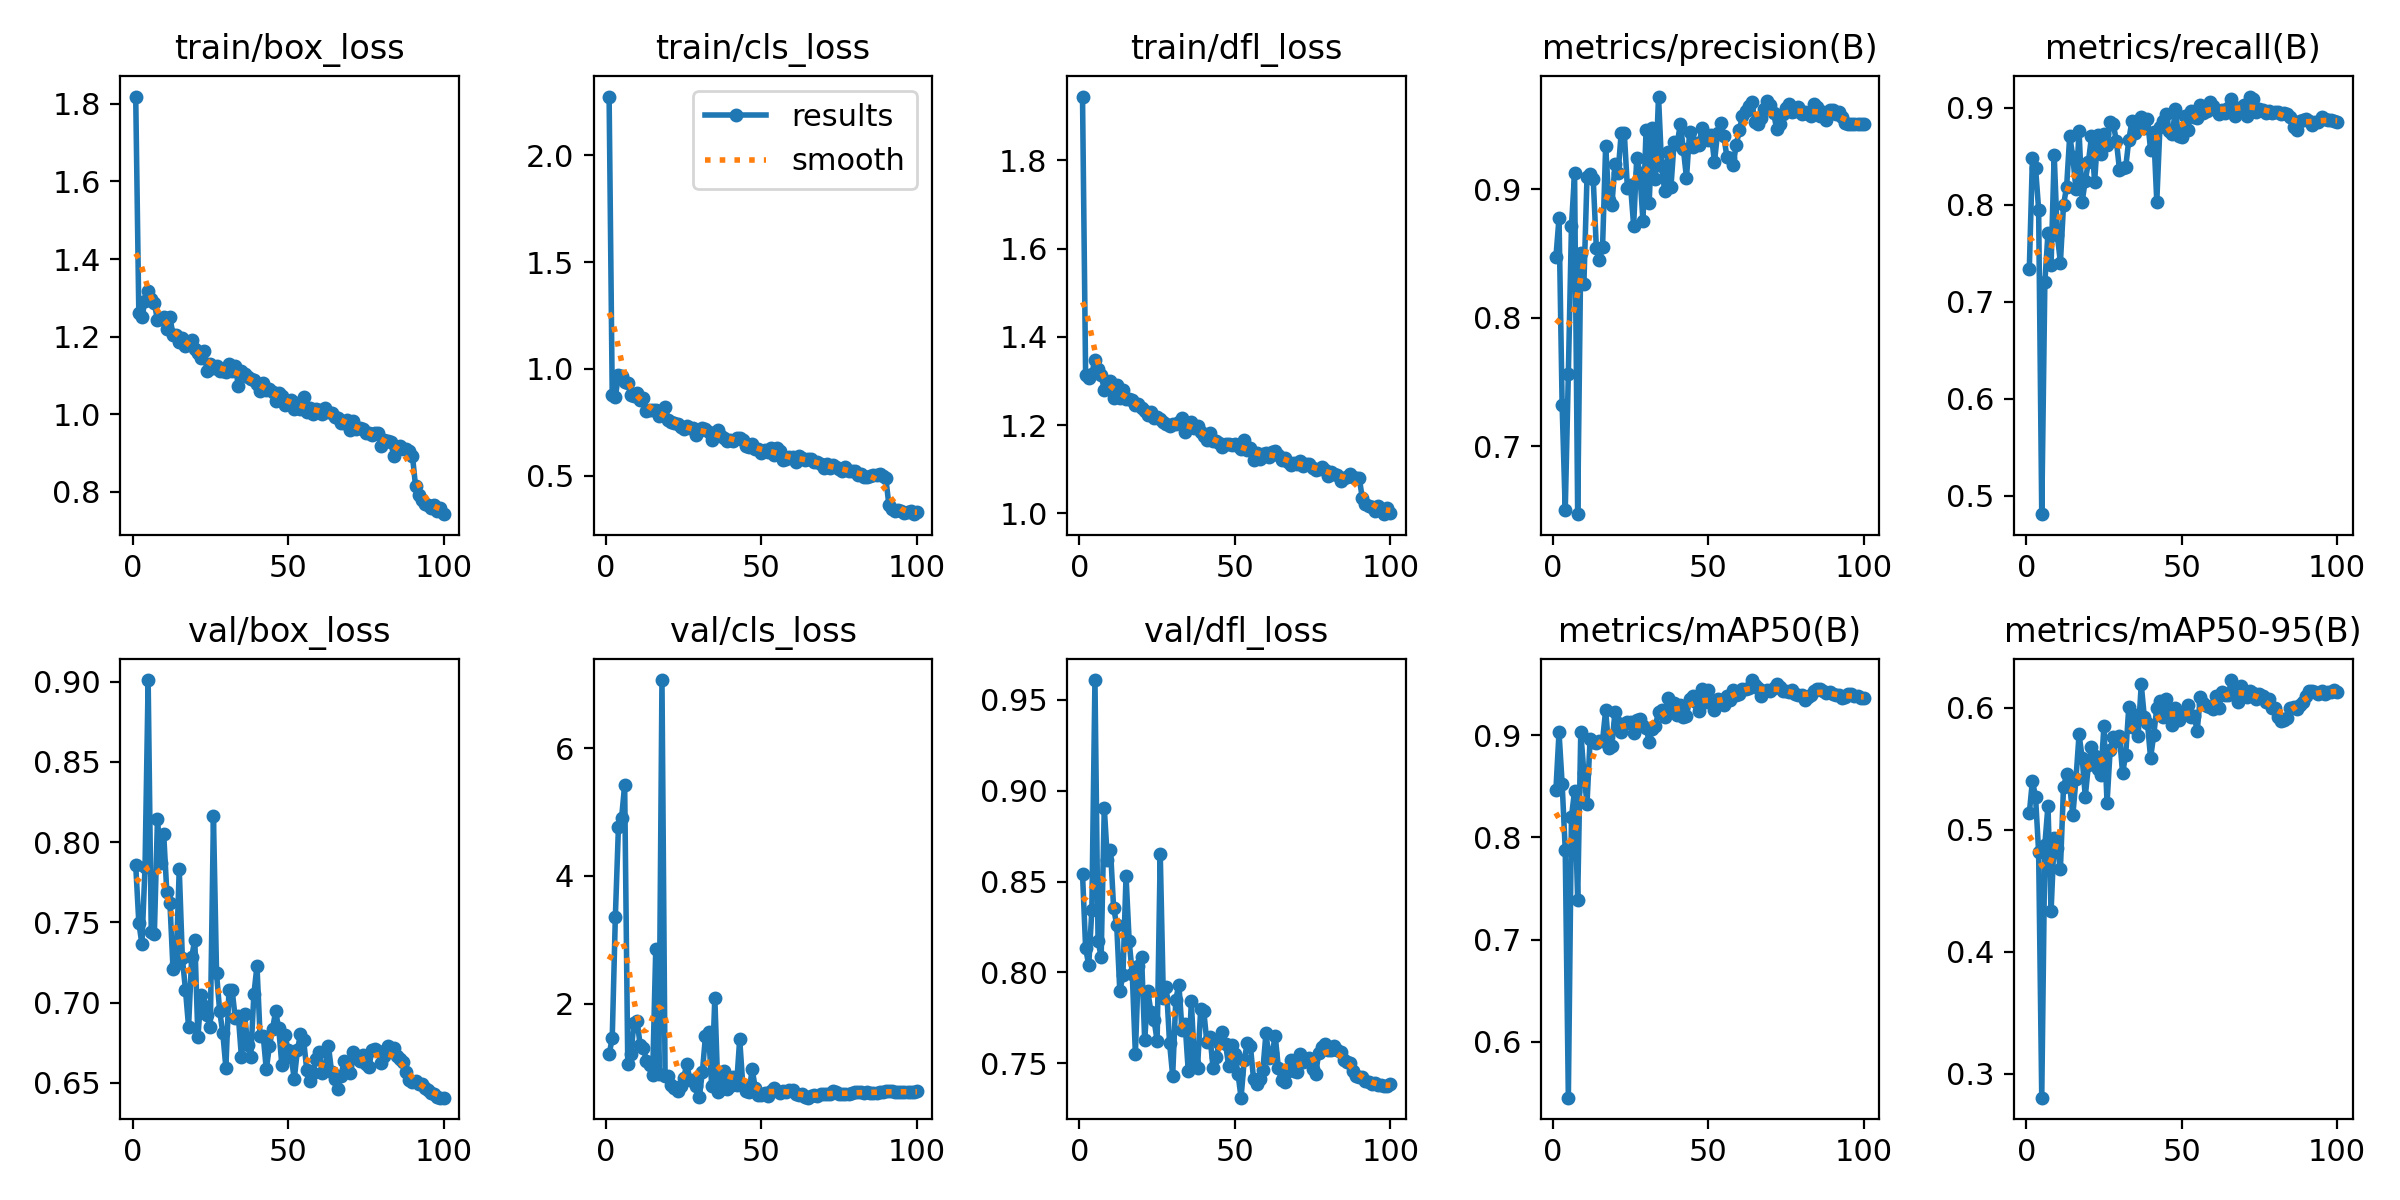

Source data for this figure (header and first rows):
epoch, time, train/box_loss, train/cls_loss, train/dfl_loss, metrics/precision(B), metrics/recall(B), metrics/mAP50(B), metrics/mAP50-95(B), val/box_loss, val/cls_loss, val/dfl_loss, lr/pg0, lr/pg1, lr/pg2, lr/pg3, lr/pg4, lr/pg5, lr/pg6, lr/pg7
1, 84.43, 1.818, 2.276, 1.944, 0.847, 0.7338, 0.8464, 0.5135, 0.7858, 1.209, 0.8544, 0.009982, 0.003327, 0.009982, 0.003327, 0.009982, 0.003327, 0.009982, 0.003327
2, 161.3, 1.26, 0.8791, 1.313, 0.8775, 0.8482, 0.9028, 0.5402, 0.7498, 1.458, 0.8135, 0.01978, 0.006595, 0.01978, 0.006595, 0.01978, 0.006595, 0.01978, 0.006595
3, 235.9, 1.25, 0.8674, 1.306, 0.732, 0.8382, 0.8527, 0.527, 0.7364, 3.352, 0.804, 0.02939, 0.009796, 0.02939, 0.009796, 0.02939, 0.009796, 0.02939, 0.009796
4, 309.7, 1.292, 0.9714, 1.316, 0.65, 0.795, 0.7879, 0.4819, 0.7846, 4.766, 0.8343, 0.02911, 0.009703, 0.02911, 0.009703, 0.02911, 0.009703, 0.02911, 0.009703
5, 383.3, 1.317, 0.9654, 1.348, 0.7565, 0.481, 0.5453, 0.2802, 0.9011, 4.902, 0.9609, 0.02881, 0.009604, 0.02881, 0.009604, 0.02881, 0.009604, 0.02881, 0.009604
6, 456.1, 1.298, 0.9373, 1.326, 0.8712, 0.7203, 0.8202, 0.4878, 0.7439, 5.418, 0.8171, 0.02851, 0.009505, 0.02851, 0.009505, 0.02851, 0.009505, 0.02851, 0.009505
7, 530.6, 1.286, 0.9344, 1.313, 0.9124, 0.7705, 0.8455, 0.5198, 0.743, 1.057, 0.8088, 0.02822, 0.009406, 0.02822, 0.009406, 0.02822, 0.009406, 0.02822, 0.009406
8, 603.2, 1.243, 0.8771, 1.281, 0.6471, 0.7379, 0.739, 0.4331, 0.8147, 1.208, 0.8907, 0.02792, 0.009307, 0.02792, 0.009307, 0.02792, 0.009307, 0.02792, 0.009307
9, 675.9, 1.247, 0.8728, 1.283, 0.85, 0.8515, 0.9031, 0.4935, 0.7868, 1.703, 0.8619, 0.02762, 0.009208, 0.02762, 0.009208, 0.02762, 0.009208, 0.02762, 0.009208
10, 749.2, 1.251, 0.887, 1.3, 0.8264, 0.7691, 0.8628, 0.4852, 0.8052, 1.736, 0.8676, 0.02733, 0.009109, 0.02733, 0.009109, 0.02733, 0.009109, 0.02733, 0.009109
11, 822.9, 1.219, 0.8525, 1.262, 0.9093, 0.7404, 0.8329, 0.4677, 0.769, 1.347, 0.8356, 0.02703, 0.00901, 0.02703, 0.00901, 0.02703, 0.00901, 0.02703, 0.00901
12, 895.7, 1.25, 0.8638, 1.291, 0.9119, 0.7996, 0.8963, 0.5349, 0.7622, 1.312, 0.826, 0.02673, 0.008911, 0.02673, 0.008911, 0.02673, 0.008911, 0.02673, 0.008911
13, 968.1, 1.205, 0.8018, 1.263, 0.9078, 0.8185, 0.8932, 0.5455, 0.7209, 1.107, 0.7896, 0.02644, 0.008812, 0.02644, 0.008812, 0.02644, 0.008812, 0.02644, 0.008812
14, 1041, 1.204, 0.8063, 1.279, 0.8545, 0.8711, 0.8924, 0.5359, 0.7238, 1.037, 0.7985, 0.02614, 0.008713, 0.02614, 0.008713, 0.02614, 0.008713, 0.02614, 0.008713
15, 1114, 1.187, 0.8085, 1.26, 0.8451, 0.849, 0.8946, 0.5121, 0.7832, 0.8775, 0.8531, 0.02584, 0.008614, 0.02584, 0.008614, 0.02584, 0.008614, 0.02584, 0.008614
16, 1188, 1.197, 0.8073, 1.26, 0.8546, 0.8162, 0.8948, 0.5413, 0.7279, 2.852, 0.8175, 0.02555, 0.008515, 0.02555, 0.008515, 0.02555, 0.008515, 0.02555, 0.008515
17, 1260, 1.177, 0.7811, 1.256, 0.9336, 0.8762, 0.9246, 0.5782, 0.708, 0.9047, 0.7992, 0.02525, 0.008416, 0.02525, 0.008416, 0.02525, 0.008416, 0.02525, 0.008416
18, 1334, 1.181, 0.7862, 1.245, 0.8917, 0.8031, 0.8872, 0.559, 0.6849, 7.063, 0.7554, 0.02495, 0.008317, 0.02495, 0.008317, 0.02495, 0.008317, 0.02495, 0.008317
19, 1408, 1.192, 0.8235, 1.248, 0.8875, 0.8248, 0.8898, 0.5272, 0.7282, 0.8683, 0.8036, 0.02465, 0.008218, 0.02465, 0.008218, 0.02465, 0.008218, 0.02465, 0.008218
20, 1481, 1.168, 0.7612, 1.238, 0.9194, 0.8437, 0.9227, 0.5529, 0.7392, 0.8749, 0.8086, 0.02436, 0.008119, 0.02436, 0.008119, 0.02436, 0.008119, 0.02436, 0.008119
21, 1553, 1.159, 0.7497, 1.233, 0.9129, 0.8703, 0.9116, 0.5676, 0.6785, 0.7271, 0.7627, 0.02406, 0.00802, 0.02406, 0.00802, 0.02406, 0.00802, 0.02406, 0.00802
22, 1625, 1.144, 0.7446, 1.222, 0.9437, 0.8234, 0.903, 0.5603, 0.7046, 0.6863, 0.7896, 0.02376, 0.007921, 0.02376, 0.007921, 0.02376, 0.007921, 0.02376, 0.007921
23, 1698, 1.164, 0.7437, 1.229, 0.9434, 0.8716, 0.9113, 0.55, 0.6981, 0.6328, 0.7785, 0.02347, 0.007822, 0.02347, 0.007822, 0.02347, 0.007822, 0.02347, 0.007822
24, 1770, 1.111, 0.7279, 1.217, 0.9006, 0.8522, 0.9133, 0.5449, 0.6921, 0.7182, 0.774, 0.02317, 0.007723, 0.02317, 0.007723, 0.02317, 0.007723, 0.02317, 0.007723
25, 1842, 1.129, 0.7189, 1.218, 0.9029, 0.8728, 0.9125, 0.5849, 0.6849, 0.8427, 0.7623, 0.02287, 0.007624, 0.02287, 0.007624, 0.02287, 0.007624, 0.02287, 0.007624
26, 1915, 1.119, 0.7324, 1.214, 0.8715, 0.8619, 0.9022, 0.5219, 0.8162, 1.057, 0.8654, 0.02258, 0.007525, 0.02258, 0.007525, 0.02258, 0.007525, 0.02258, 0.007525
27, 1986, 1.124, 0.7223, 1.207, 0.9244, 0.8855, 0.9153, 0.5655, 0.7182, 0.8053, 0.7857, 0.02228, 0.007426, 0.02228, 0.007426, 0.02228, 0.007426, 0.02228, 0.007426
28, 2058, 1.112, 0.7236, 1.204, 0.9125, 0.8832, 0.9155, 0.5759, 0.6947, 0.7993, 0.7921, 0.02198, 0.007327, 0.02198, 0.007327, 0.02198, 0.007327, 0.02198, 0.007327
29, 2130, 1.112, 0.6907, 1.199, 0.8751, 0.8657, 0.909, 0.5728, 0.6811, 0.7162, 0.7611, 0.02168, 0.007228, 0.02168, 0.007228, 0.02168, 0.007228, 0.02168, 0.007228
30, 2201, 1.11, 0.71, 1.204, 0.9463, 0.8361, 0.9073, 0.577, 0.6595, 0.538, 0.7432, 0.02139, 0.007129, 0.02139, 0.007129, 0.02139, 0.007129, 0.02139, 0.007129
31, 2273, 1.13, 0.7224, 1.203, 0.8895, 0.8379, 0.8939, 0.5463, 0.7078, 0.9332, 0.7851, 0.02109, 0.00703, 0.02109, 0.00703, 0.02109, 0.00703, 0.02109, 0.00703
32, 2347, 1.112, 0.7207, 1.207, 0.9475, 0.8385, 0.9065, 0.5616, 0.7079, 1.501, 0.7933, 0.02079, 0.006931, 0.02079, 0.006931, 0.02079, 0.006931, 0.02079, 0.006931
33, 2419, 1.124, 0.7058, 1.217, 0.9078, 0.8669, 0.9095, 0.6008, 0.6906, 1.55, 0.7683, 0.0205, 0.006832, 0.0205, 0.006832, 0.0205, 0.006832, 0.0205, 0.006832
34, 2491, 1.074, 0.6669, 1.185, 0.972, 0.8858, 0.9227, 0.5839, 0.6917, 0.7103, 0.7717, 0.0202, 0.006733, 0.0202, 0.006733, 0.0202, 0.006733, 0.0202, 0.006733
35, 2564, 1.111, 0.6989, 1.197, 0.918, 0.8734, 0.9248, 0.5938, 0.666, 2.095, 0.746, 0.0199, 0.006634, 0.0199, 0.006634, 0.0199, 0.006634, 0.0199, 0.006634
36, 2636, 1.104, 0.7128, 1.207, 0.8982, 0.8853, 0.9183, 0.5771, 0.6931, 0.626, 0.7841, 0.01961, 0.006535, 0.01961, 0.006535, 0.01961, 0.006535, 0.01961, 0.006535
37, 2707, 1.096, 0.6847, 1.194, 0.929, 0.8903, 0.9369, 0.6192, 0.6735, 0.6623, 0.75, 0.01931, 0.006436, 0.01931, 0.006436, 0.01931, 0.006436, 0.01931, 0.006436
38, 2780, 1.092, 0.677, 1.199, 0.9017, 0.8789, 0.9244, 0.5923, 0.6663, 0.9471, 0.7476, 0.01901, 0.006337, 0.01901, 0.006337, 0.01901, 0.006337, 0.01901, 0.006337
39, 2851, 1.089, 0.6613, 1.185, 0.9363, 0.8888, 0.9313, 0.5877, 0.705, 0.6613, 0.7797, 0.01871, 0.006238, 0.01871, 0.006238, 0.01871, 0.006238, 0.01871, 0.006238
40, 2924, 1.079, 0.6688, 1.176, 0.9351, 0.8563, 0.9201, 0.5589, 0.7228, 0.7084, 0.7788, 0.01842, 0.006139, 0.01842, 0.006139, 0.01842, 0.006139, 0.01842, 0.006139
41, 2996, 1.061, 0.664, 1.166, 0.9504, 0.8747, 0.9298, 0.5774, 0.6791, 0.8557, 0.7615, 0.01812, 0.00604, 0.01812, 0.00604, 0.01812, 0.00604, 0.01812, 0.00604
42, 3069, 1.08, 0.6757, 1.182, 0.931, 0.8031, 0.9181, 0.5999, 0.6793, 0.7328, 0.7647, 0.01782, 0.005941, 0.01782, 0.005941, 0.01782, 0.005941, 0.01782, 0.005941
43, 3141, 1.063, 0.6781, 1.165, 0.9085, 0.8796, 0.919, 0.6059, 0.6583, 1.446, 0.7475, 0.01753, 0.005842, 0.01753, 0.005842, 0.01753, 0.005842, 0.01753, 0.005842
44, 3214, 1.065, 0.6658, 1.165, 0.9446, 0.8858, 0.9353, 0.5924, 0.6728, 0.7212, 0.7535, 0.01723, 0.005743, 0.01723, 0.005743, 0.01723, 0.005743, 0.01723, 0.005743
45, 3286, 1.057, 0.6383, 1.16, 0.9329, 0.8932, 0.938, 0.6072, 0.6835, 0.6271, 0.7613, 0.01693, 0.005644, 0.01693, 0.005644, 0.01693, 0.005644, 0.01693, 0.005644
46, 3358, 1.035, 0.6362, 1.151, 0.9362, 0.8763, 0.9322, 0.5929, 0.6944, 0.6202, 0.7673, 0.01664, 0.005545, 0.01664, 0.005545, 0.01664, 0.005545, 0.01664, 0.005545
47, 3430, 1.055, 0.6469, 1.157, 0.9345, 0.8727, 0.9235, 0.5856, 0.6839, 0.9746, 0.7607, 0.01634, 0.005446, 0.01634, 0.005446, 0.01634, 0.005446, 0.01634, 0.005446
48, 3503, 1.048, 0.6265, 1.157, 0.9473, 0.8983, 0.9449, 0.5998, 0.6611, 0.6847, 0.7486, 0.01604, 0.005347, 0.01604, 0.005347, 0.01604, 0.005347, 0.01604, 0.005347
49, 3575, 1.023, 0.6256, 1.154, 0.9431, 0.8704, 0.9328, 0.5896, 0.6799, 0.5784, 0.76, 0.01574, 0.005248, 0.01574, 0.005248, 0.01574, 0.005248, 0.01574, 0.005248
50, 3647, 1.035, 0.6061, 1.157, 0.9381, 0.8696, 0.9443, 0.595, 0.6702, 0.5745, 0.755, 0.01545, 0.005149, 0.01545, 0.005149, 0.01545, 0.005149, 0.01545, 0.005149
51, 3717, 1.036, 0.6209, 1.153, 0.9418, 0.891, 0.9315, 0.5965, 0.6661, 0.6036, 0.7443, 0.01515, 0.00505, 0.01515, 0.00505, 0.01515, 0.00505, 0.01515, 0.00505
52, 3789, 1.014, 0.6096, 1.146, 0.921, 0.877, 0.9252, 0.6024, 0.6523, 0.5555, 0.7311, 0.01485, 0.004951, 0.01485, 0.004951, 0.01485, 0.004951, 0.01485, 0.004951
53, 3862, 1.029, 0.6281, 1.166, 0.944, 0.8961, 0.935, 0.5924, 0.6704, 0.6359, 0.7516, 0.01456, 0.004852, 0.01456, 0.004852, 0.01456, 0.004852, 0.01456, 0.004852
54, 3935, 1.015, 0.5948, 1.143, 0.9516, 0.8903, 0.9332, 0.5935, 0.6802, 0.6886, 0.7613, 0.01426, 0.004753, 0.01426, 0.004753, 0.01426, 0.004753, 0.01426, 0.004753
55, 4007, 1.044, 0.6283, 1.149, 0.9416, 0.8894, 0.9293, 0.5813, 0.6768, 0.6323, 0.7595, 0.01396, 0.004654, 0.01396, 0.004654, 0.01396, 0.004654, 0.01396, 0.004654
56, 4079, 1.005, 0.6139, 1.121, 0.9247, 0.9025, 0.9388, 0.6091, 0.6581, 0.6029, 0.7416, 0.01367, 0.004555, 0.01367, 0.004555, 0.01367, 0.004555, 0.01367, 0.004555
57, 4152, 1.017, 0.5742, 1.138, 0.9238, 0.894, 0.9341, 0.6038, 0.6509, 0.6379, 0.7384, 0.01337, 0.004456, 0.01337, 0.004456, 0.01337, 0.004456, 0.01337, 0.004456
58, 4224, 1, 0.579, 1.124, 0.9191, 0.8971, 0.9439, 0.6016, 0.656, 0.6221, 0.7414, 0.01307, 0.004357, 0.01307, 0.004357, 0.01307, 0.004357, 0.01307, 0.004357
59, 4295, 1.013, 0.588, 1.135, 0.9344, 0.9056, 0.9398, 0.601, 0.665, 0.6449, 0.7462, 0.01277, 0.004258, 0.01277, 0.004258, 0.01277, 0.004258, 0.01277, 0.004258
60, 4367, 1.012, 0.5874, 1.138, 0.9458, 0.9016, 0.9407, 0.5986, 0.6692, 0.6474, 0.7665, 0.01248, 0.004159, 0.01248, 0.004159, 0.01248, 0.004159, 0.01248, 0.004159
... 40 more rows
